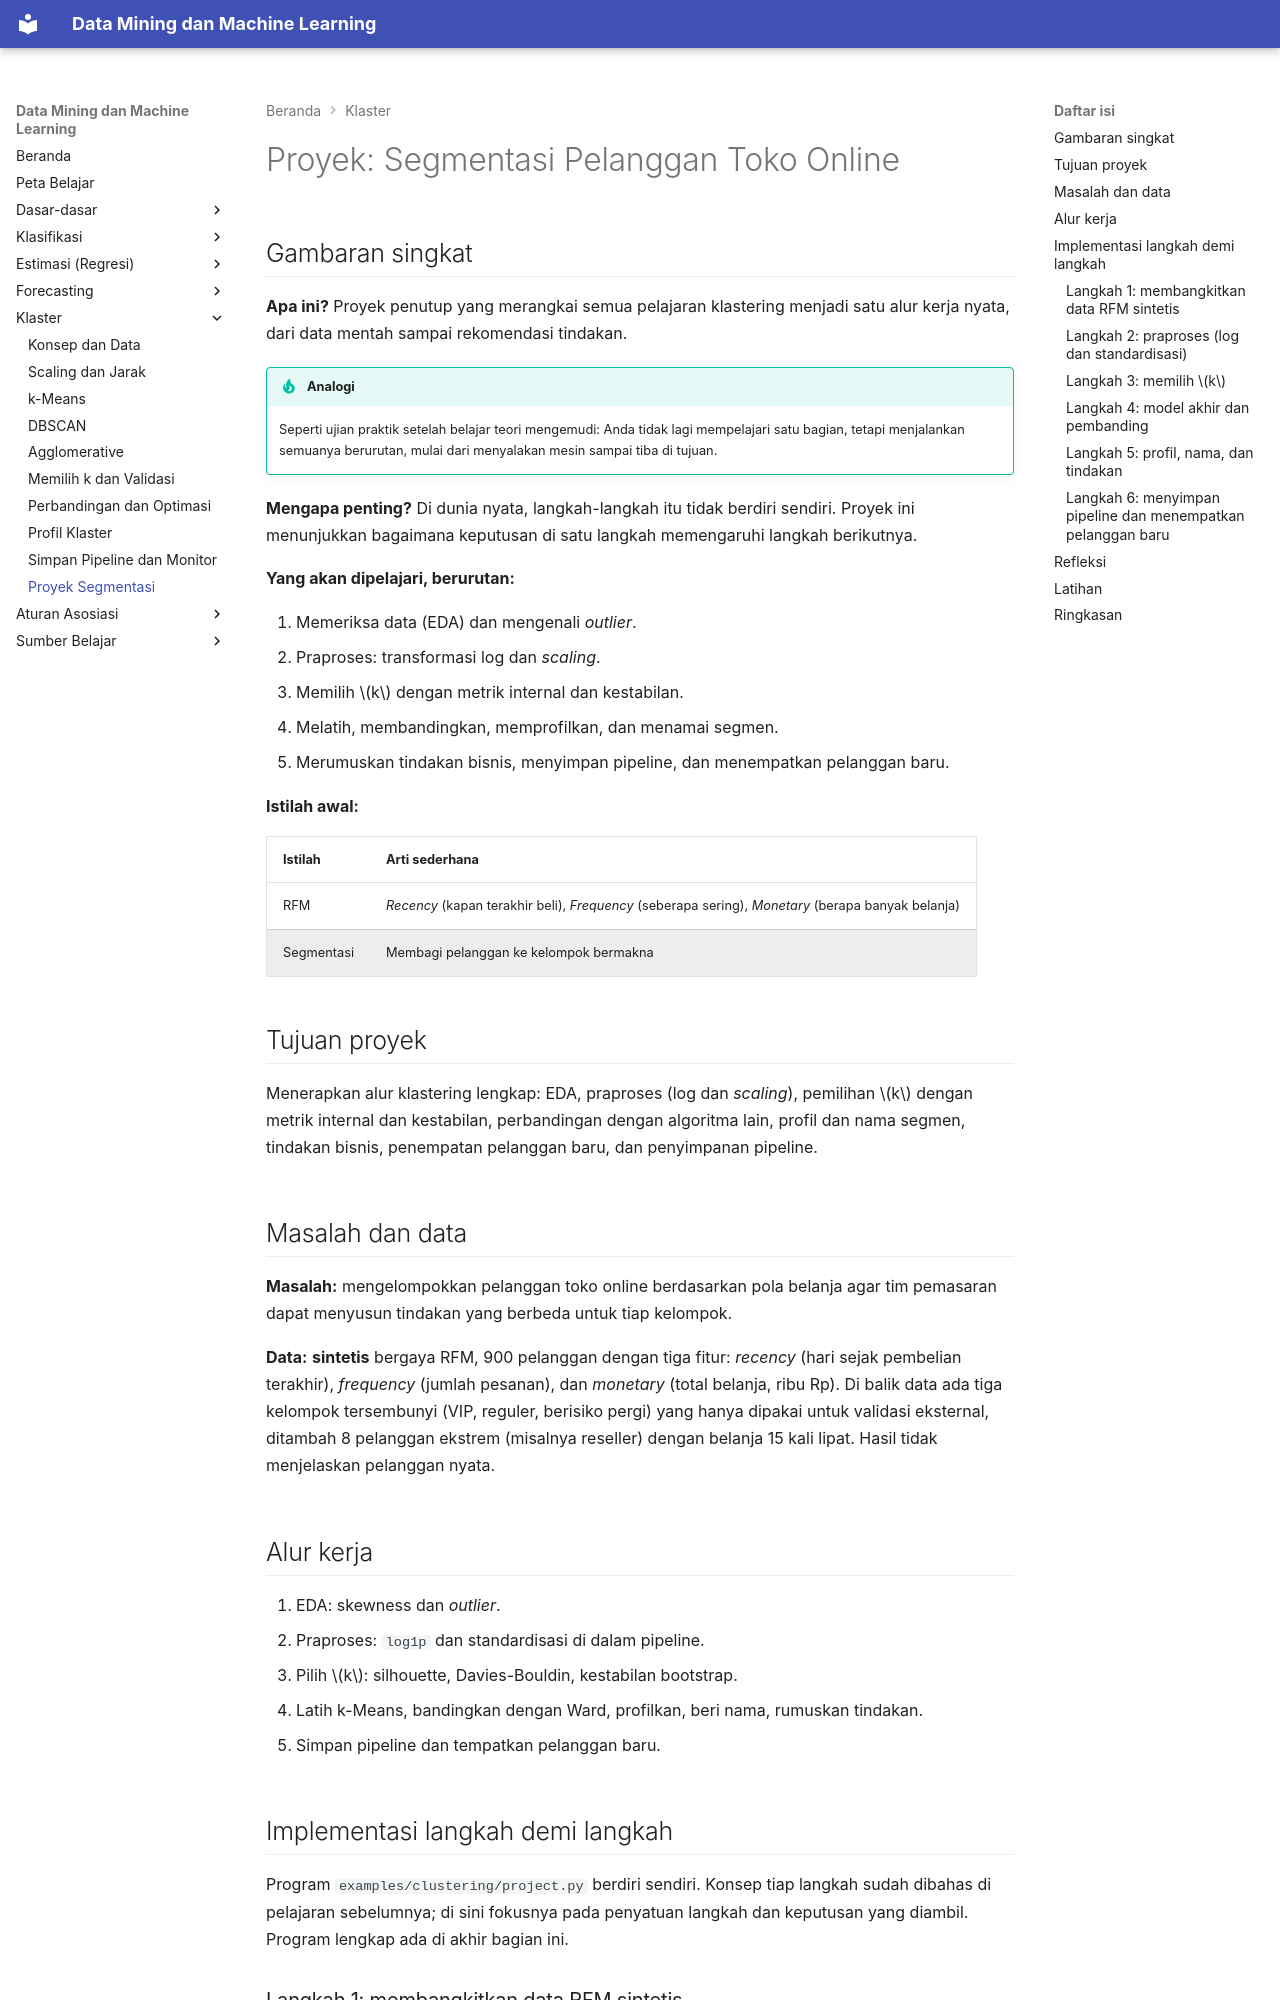

repository: TopekoX/MachineLearning-DataMining · page: clustering/project/index.html · generator: mkdocs

# Proyek: Segmentasi Pelanggan Toko Online

## Gambaran singkat

**Apa ini?** Proyek penutup yang merangkai semua pelajaran klastering menjadi satu alur kerja nyata, dari data mentah sampai rekomendasi tindakan.

!!! tip "Analogi"
    Seperti ujian praktik setelah belajar teori mengemudi: Anda tidak lagi mempelajari satu bagian, tetapi menjalankan semuanya berurutan, mulai dari menyalakan mesin sampai tiba di tujuan.

**Mengapa penting?** Di dunia nyata, langkah-langkah itu tidak berdiri sendiri. Proyek ini menunjukkan bagaimana keputusan di satu langkah memengaruhi langkah berikutnya.

**Yang akan dipelajari, berurutan:**

1. Memeriksa data (EDA) dan mengenali *outlier*.
2. Praproses: transformasi log dan *scaling*.
3. Memilih \(k\) dengan metrik internal dan kestabilan.
4. Melatih, membandingkan, memprofilkan, dan menamai segmen.
5. Merumuskan tindakan bisnis, menyimpan pipeline, dan menempatkan pelanggan baru.

**Istilah awal:**

| Istilah | Arti sederhana |
|---|---|
| RFM | *Recency* (kapan terakhir beli), *Frequency* (seberapa sering), *Monetary* (berapa banyak belanja) |
| Segmentasi | Membagi pelanggan ke kelompok bermakna |

## Tujuan proyek

Menerapkan alur klastering lengkap: EDA, praproses (log dan *scaling*), pemilihan \(k\) dengan metrik internal dan kestabilan, perbandingan dengan algoritma lain, profil dan nama segmen, tindakan bisnis, penempatan pelanggan baru, dan penyimpanan pipeline.

## Masalah dan data

**Masalah:** mengelompokkan pelanggan toko online berdasarkan pola belanja agar tim pemasaran dapat menyusun tindakan yang berbeda untuk tiap kelompok.

**Data:** **sintetis** bergaya RFM, 900 pelanggan dengan tiga fitur: *recency* (hari sejak pembelian terakhir), *frequency* (jumlah pesanan), dan *monetary* (total belanja, ribu Rp). Di balik data ada tiga kelompok tersembunyi (VIP, reguler, berisiko pergi) yang hanya dipakai untuk validasi eksternal, ditambah 8 pelanggan ekstrem (misalnya reseller) dengan belanja 15 kali lipat. Hasil tidak menjelaskan pelanggan nyata.

## Alur kerja

1. EDA: skewness dan *outlier*.
2. Praproses: `log1p` dan standardisasi di dalam pipeline.
3. Pilih \(k\): silhouette, Davies-Bouldin, kestabilan bootstrap.
4. Latih k-Means, bandingkan dengan Ward, profilkan, beri nama, rumuskan tindakan.
5. Simpan pipeline dan tempatkan pelanggan baru.
